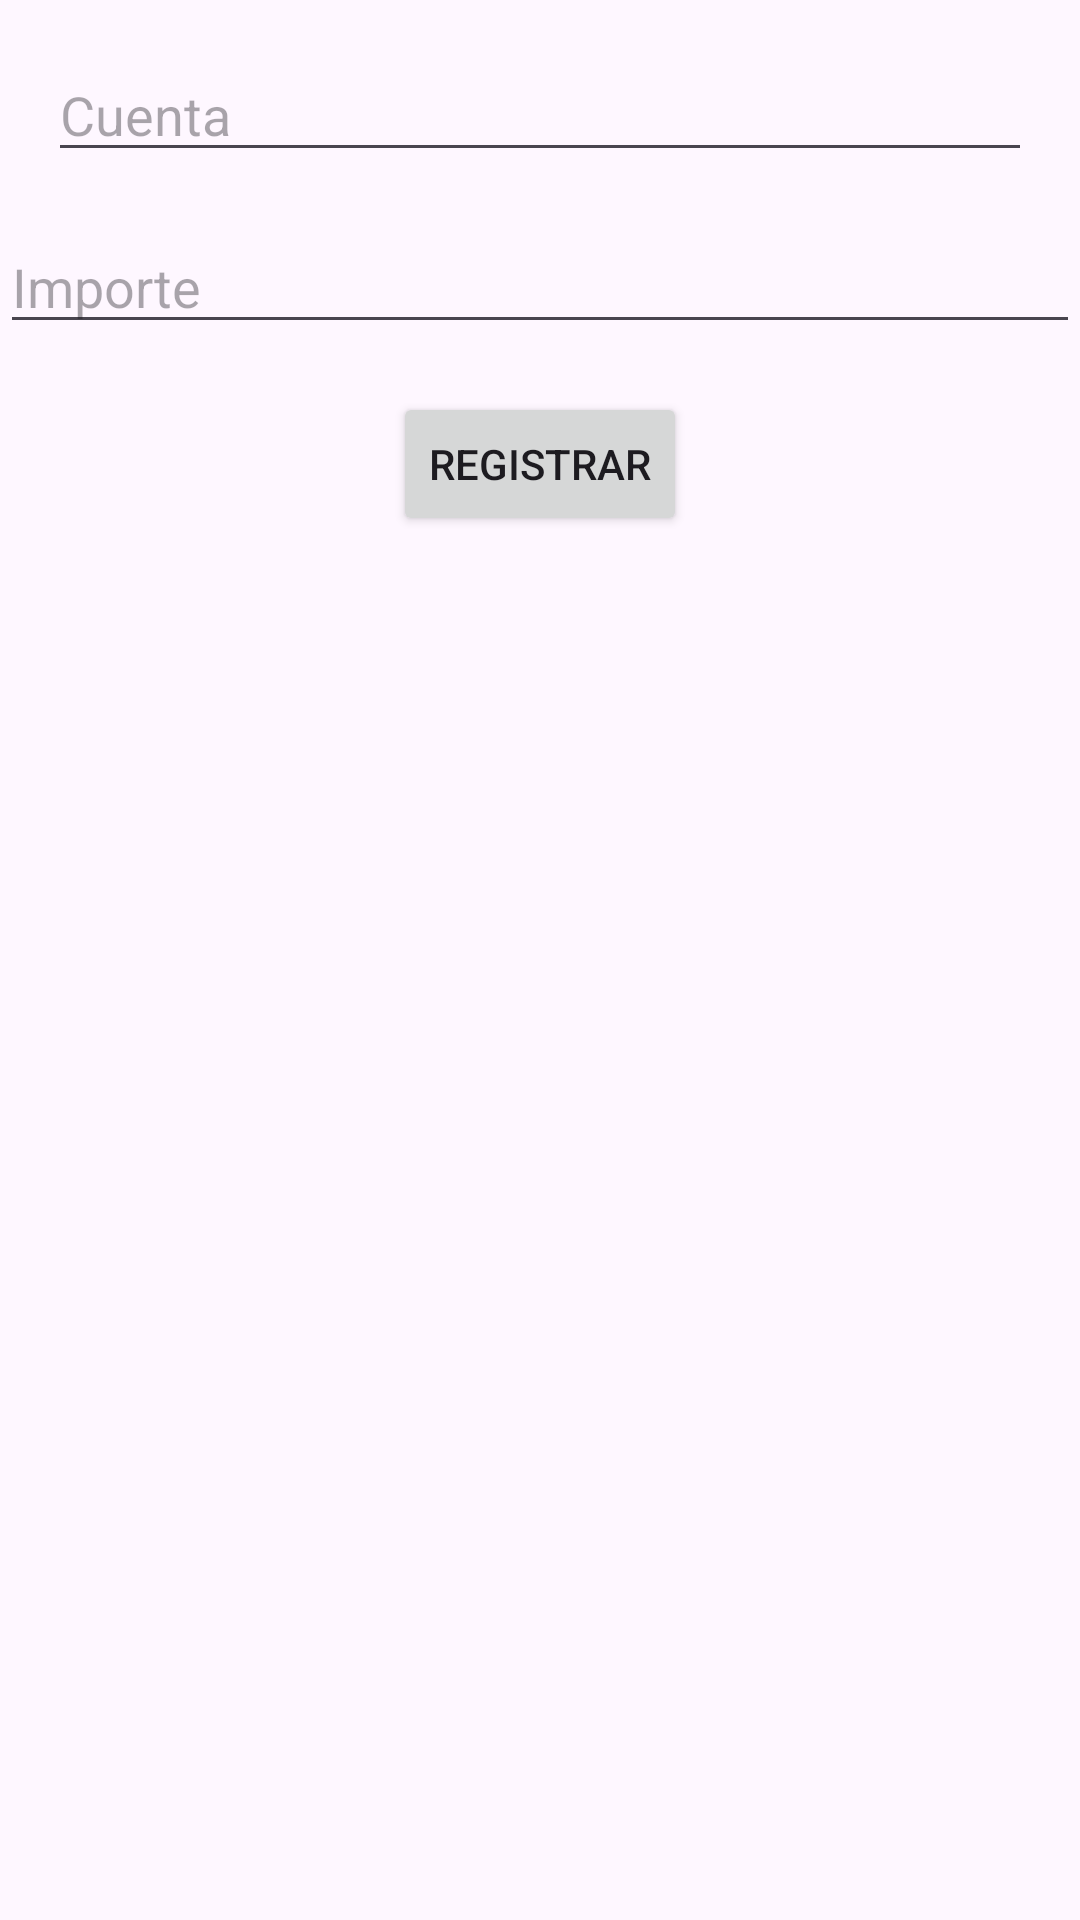

The Android layout XML behind this screen, and the referenced resources:
<!-- AndroidManifest.xml: application theme Theme.WS_EurekaBank_CliMovil -->
<!-- res/layout/fragment_depositos.xml -->
<?xml version="1.0" encoding="utf-8"?>
<androidx.constraintlayout.widget.ConstraintLayout xmlns:android="http://schemas.android.com/apk/res/android"
    xmlns:app="http://schemas.android.com/apk/res-auto"
    xmlns:tools="http://schemas.android.com/tools"
    android:layout_width="match_parent"
    android:layout_height="match_parent"
    tools:context=".view.DepositosFragment">

    <EditText
        android:id="@+id/cuentaEditText"
        android:layout_width="0dp"
        android:layout_height="wrap_content"
        android:hint="Cuenta"
        app:layout_constraintStart_toStartOf="parent"
        app:layout_constraintEnd_toEndOf="parent"
        app:layout_constraintTop_toTopOf="parent"
        android:layout_margin="16dp"/>

    <EditText
        android:id="@+id/importeEditText"
        android:layout_width="0dp"
        android:layout_height="wrap_content"
        android:hint="Importe"
        app:layout_constraintStart_toStartOf="parent"
        app:layout_constraintEnd_toEndOf="parent"
        app:layout_constraintTop_toBottomOf="@id/cuentaEditText"
        android:layout_marginTop="16dp"/>

    <Button
        android:id="@+id/registrarButton"
        android:layout_width="wrap_content"
        android:layout_height="wrap_content"
        android:text="Registrar"
        app:layout_constraintStart_toStartOf="parent"
        app:layout_constraintEnd_toEndOf="parent"
        app:layout_constraintTop_toBottomOf="@id/importeEditText"
        android:layout_marginTop="16dp"/>
</androidx.constraintlayout.widget.ConstraintLayout>
<!-- resources referenced by this layout -->
<resources>
  <style name="Theme.WS_EurekaBank_CliMovil" parent="Base.Theme.WS_EurekaBank_CliMovil" />
  <style name="Base.Theme.WS_EurekaBank_CliMovil" parent="Theme.Material3.DayNight.NoActionBar">
          
          
      </style>
</resources>
